2-way image classification set "dataset" from GitHub (saleem-alhabachi/cnn-mirror-defect-detection); label vocabulary: defect, non-defect.

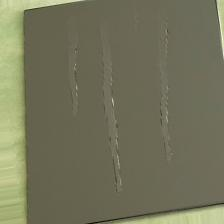
Label: defect

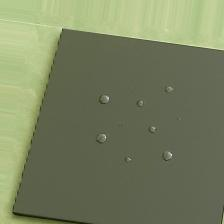
Label: defect

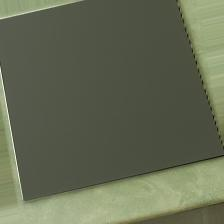
Label: non-defect

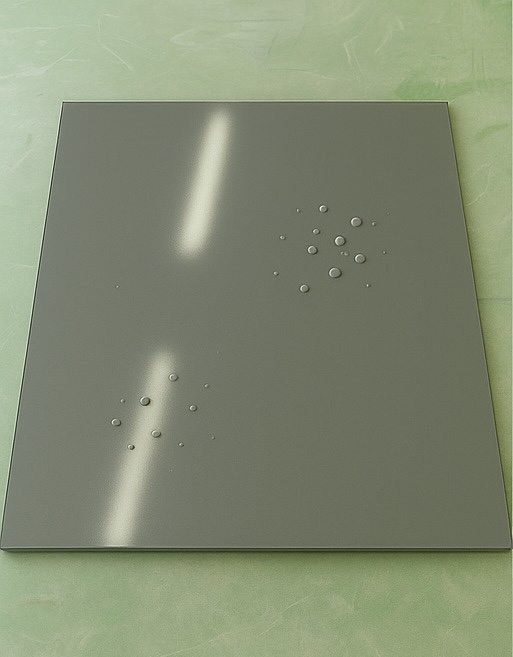
Label: defect

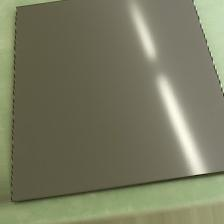
Label: non-defect

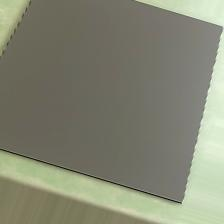
Label: non-defect
